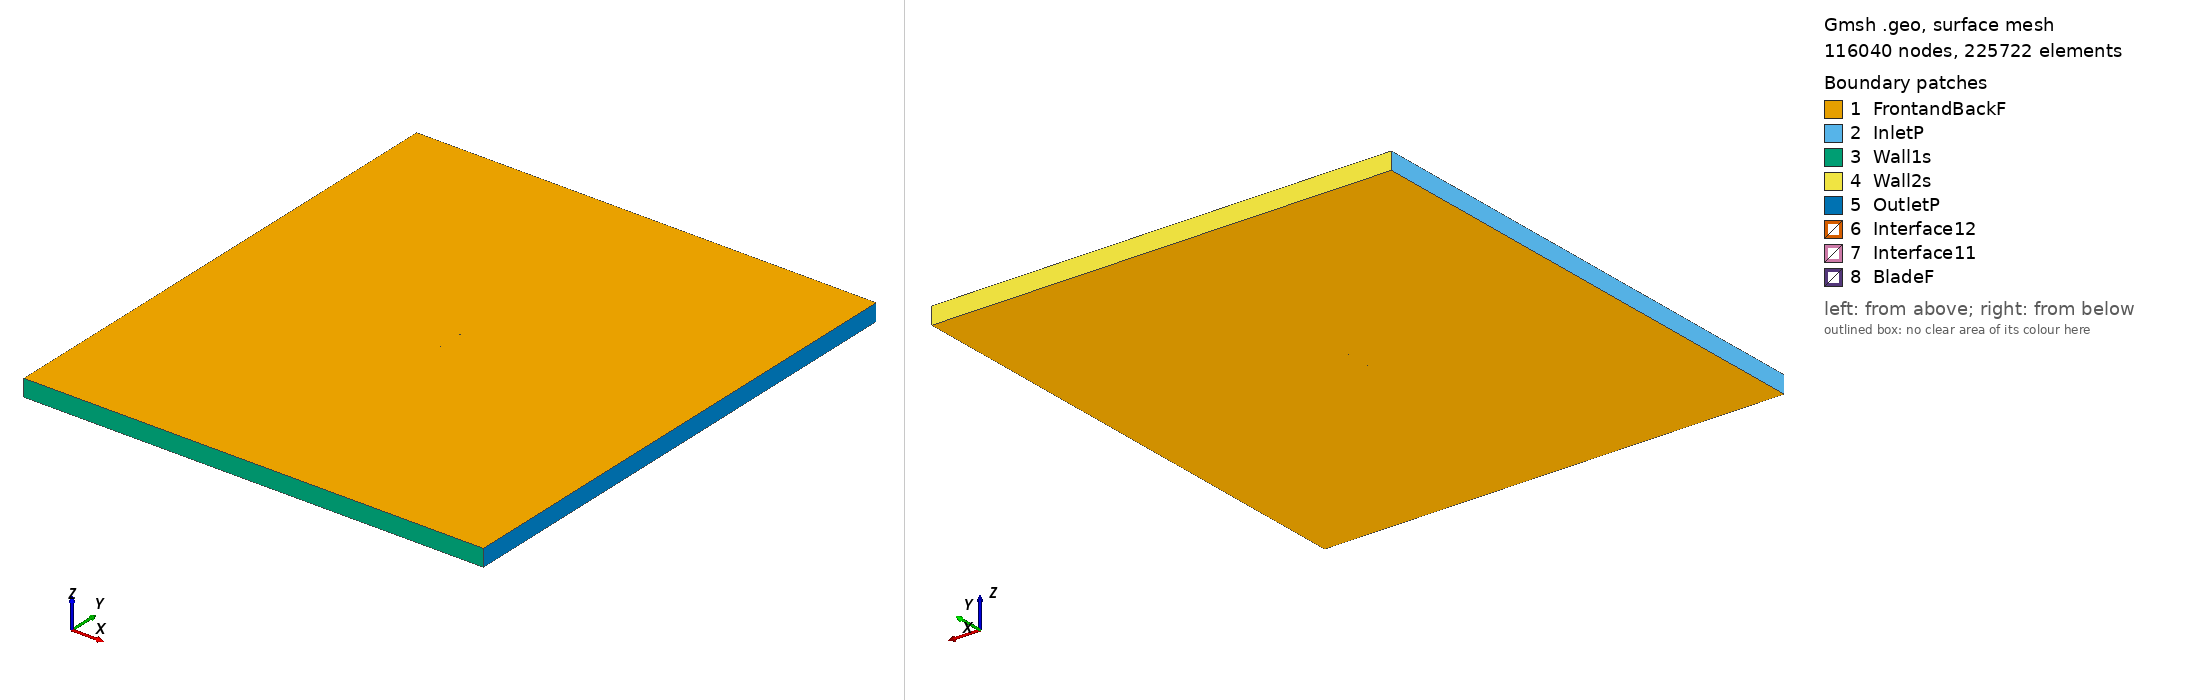

Gmsh geometry script, surface-meshed: 116040 nodes, 225722 surface elements. Boundary patches (legend numbers): 1 FrontandBackF, 2 InletP, 3 Wall1s, 4 Wall2s, 5 OutletP, 6 Interface12, 7 Interface11, 8 BladeF. Left view from above one corner, right view from below the opposite corner. Legend entries are the model's physical surfaces. The drawing asked Gmsh for element sizes between 1% and 20% of the model's largest extent; the script's own settings can give other sizes.

=== giiih_tsr_0.92718_aoa_9.4335.geo (drawn) ===
SetFactory("OpenCASCADE");

Point(1) = {0.073989, 0.722579, 0, 1.0};
Point(2) = {0.066723, 0.724686, 0, 1.0};
Point(3) = {0.059457, 0.726793, 0, 1.0};
Point(4) = {0.052191, 0.728900, 0, 1.0};
Point(5) = {0.044924, 0.731006, 0, 1.0};
Point(6) = {0.037658, 0.733112, 0, 1.0};
Point(7) = {0.030384, 0.735171, 0, 1.0};
Point(8) = {0.023098, 0.737146, 0, 1.0};
Point(9) = {0.015795, 0.739011, 0, 1.0};
Point(10) = {0.008480, 0.740793, 0, 1.0};
Point(11) = {0.001142, 0.742427, 0, 1.0};
Point(12) = {-0.006220, 0.743897, 0, 1.0};
Point(13) = {-0.013603, 0.745231, 0, 1.0};
Point(14) = {-0.021002, 0.746454, 0, 1.0};
Point(15) = {-0.028419, 0.747563, 0, 1.0};
Point(16) = {-0.035859, 0.748519, 0, 1.0};
Point(17) = {-0.043327, 0.749286, 0, 1.0};
Point(18) = {-0.050832, 0.749805, 0, 1.0};
Point(19) = {-0.058387, 0.750000, 0, 1.0};
Point(20) = {-0.062187, 0.749945, 0, 1.0};
Point(21) = {-0.066009, 0.749743, 0, 1.0};
Point(22) = {-0.069873, 0.749265, 0, 1.0};
Point(23) = {-0.071842, 0.748782, 0, 1.0};
Point(24) = {-0.072647, 0.748471, 0, 1.0};
Point(25) = {-0.073059, 0.748255, 0, 1.0};
Point(26) = {-0.073986, 0.747138, 0, 1.0};
Point(27) = {-0.073383, 0.746107, 0, 1.0};
Point(28) = {-0.073041, 0.745855, 0, 1.0};
Point(29) = {-0.072345, 0.745448, 0, 1.0};
Point(30) = {-0.070559, 0.744713, 0, 1.0};
Point(31) = {-0.066924, 0.743677, 0, 1.0};
Point(32) = {-0.063270, 0.742756, 0, 1.0};
Point(33) = {-0.059608, 0.741899, 0, 1.0};
Point(34) = {-0.052265, 0.740297, 0, 1.0};
Point(35) = {-0.044912, 0.738765, 0, 1.0};
Point(36) = {-0.037554, 0.737270, 0, 1.0};
Point(37) = {-0.030192, 0.735799, 0, 1.0};
Point(38) = {-0.022829, 0.734330, 0, 1.0};
Point(39) = {-0.015463, 0.732883, 0, 1.0};
Point(40) = {-0.008080, 0.731552, 0, 1.0};
Point(41) = {-0.000680, 0.730335, 0, 1.0};
Point(42) = {0.006738, 0.729235, 0, 1.0};
Point(43) = {0.014173, 0.728245, 0, 1.0};
Point(44) = {0.021625, 0.727371, 0, 1.0};
Point(45) = {0.029091, 0.726590, 0, 1.0};
Point(46) = {0.036571, 0.725902, 0, 1.0};
Point(47) = {0.044053, 0.725228, 0, 1.0};
Point(48) = {0.051535, 0.724553, 0, 1.0};
Point(49) = {0.059017, 0.723877, 0, 1.0};
Point(50) = {0.066499, 0.723201, 0, 1.0};
Point(51) = {0.073981, 0.722526, 0, 1.0};
Point(52) = {-0.073989, -0.722579, 0, 1.0};
Point(53) = {-0.066723, -0.724686, 0, 1.0};
Point(54) = {-0.059457, -0.726793, 0, 1.0};
Point(55) = {-0.052191, -0.728900, 0, 1.0};
Point(56) = {-0.044924, -0.731006, 0, 1.0};
Point(57) = {-0.037658, -0.733112, 0, 1.0};
Point(58) = {-0.030384, -0.735171, 0, 1.0};
Point(59) = {-0.023098, -0.737146, 0, 1.0};
Point(60) = {-0.015795, -0.739011, 0, 1.0};
Point(61) = {-0.008480, -0.740793, 0, 1.0};
Point(62) = {-0.001142, -0.742427, 0, 1.0};
Point(63) = {0.006220, -0.743897, 0, 1.0};
Point(64) = {0.013603, -0.745231, 0, 1.0};
Point(65) = {0.021002, -0.746454, 0, 1.0};
Point(66) = {0.028419, -0.747563, 0, 1.0};
Point(67) = {0.035859, -0.748519, 0, 1.0};
Point(68) = {0.043327, -0.749286, 0, 1.0};
Point(69) = {0.050832, -0.749805, 0, 1.0};
Point(70) = {0.058387, -0.750000, 0, 1.0};
Point(71) = {0.062187, -0.749945, 0, 1.0};
Point(72) = {0.066009, -0.749743, 0, 1.0};
Point(73) = {0.069873, -0.749265, 0, 1.0};
Point(74) = {0.071842, -0.748782, 0, 1.0};
Point(75) = {0.072647, -0.748471, 0, 1.0};
Point(76) = {0.073059, -0.748255, 0, 1.0};
Point(77) = {0.073986, -0.747138, 0, 1.0};
Point(78) = {0.073383, -0.746107, 0, 1.0};
Point(79) = {0.073041, -0.745855, 0, 1.0};
Point(80) = {0.072345, -0.745448, 0, 1.0};
Point(81) = {0.070559, -0.744713, 0, 1.0};
Point(82) = {0.066924, -0.743677, 0, 1.0};
Point(83) = {0.063270, -0.742756, 0, 1.0};
Point(84) = {0.059608, -0.741899, 0, 1.0};
Point(85) = {0.052265, -0.740297, 0, 1.0};
Point(86) = {0.044912, -0.738765, 0, 1.0};
Point(87) = {0.037554, -0.737270, 0, 1.0};
Point(88) = {0.030192, -0.735799, 0, 1.0};
Point(89) = {0.022829, -0.734330, 0, 1.0};
Point(90) = {0.015463, -0.732883, 0, 1.0};
Point(91) = {0.008080, -0.731552, 0, 1.0};
Point(92) = {0.000680, -0.730335, 0, 1.0};
Point(93) = {-0.006738, -0.729235, 0, 1.0};
Point(94) = {-0.014173, -0.728245, 0, 1.0};
Point(95) = {-0.021625, -0.727371, 0, 1.0};
Point(96) = {-0.029091, -0.726590, 0, 1.0};
Point(97) = {-0.036571, -0.725902, 0, 1.0};
Point(98) = {-0.044053, -0.725228, 0, 1.0};
Point(99) = {-0.051535, -0.724553, 0, 1.0};
Point(100) = {-0.059017, -0.723877, 0, 1.0};
Point(101) = {-0.066499, -0.723201, 0, 1.0};
Point(102) = {-0.073981, -0.722526, 0, 1.0};

// Lines: first blade (splines 1-4)
Spline(1) = {1:15};
Spline(2) = {15:36};
Spline(3) = {36:51};
Spline(4) = {51,1};

// Lines: second blade (splines 5-8)
Spline(5) = {52:66};
Spline(6) = {66:87};
Spline(7) = {87:102};
Spline(8) = {102,52};

// Outer domain (points 20001-4 and lines)
Point(103) = {-13.50000000, -15.00000000, 0, 1.0};
Point(104) = {-13.50000000, 15.00000000, 0, 1.0};
Point(105) = {13.50000000, 15.00000000, 0, 1.0};
Point(106) = {13.50000000, -15.00000000, 0, 1.0};
Line(11) = {103, 104};
Line(12) = {104, 105};
Line(13) = {105, 106};
Line(14) = {103, 106};

// Interface (between moving and stationary domain) (circles)
Circle(9) = {0, 0, 0, 0.80000000, 0, 2*Pi};
Circle(10) = {0, 0, 0, 0.80000000, 0, 2*Pi};

// Loops collect Lines/Splines/etc (blade1, blade2, domain, first circle)
Line Loop(1) = {1:4};
Line Loop(2) = {5:8};
Line Loop(3) = {11,12,13,-14};
Line Loop(4) = {9};

// BooleanDifference cuts out the circle/interface from the domain
Plane Surface(1) = {3};
Plane Surface(2) = {4};
BooleanDifference{ Surface{1}; Delete;}{ Surface{2}; Delete;}

// This one cuts out the blades from the inner circle/interface
Line Loop(6) = {10};
Plane Surface(5) = {6};
Plane Surface(6) = {1};
Plane Surface(7) = {2};
BooleanDifference{ Surface{5}; Delete;}{ Surface{6,7}; Delete;}

// extrude to 3rd dimension
Extrude {0, 0, 1} {Surface{1}; Surface{5}; Layers{1}; Recombine;}

// Physical Surfaces are the named boundaries (patches)
Physical Surface("Interface11") = {12};
Physical Surface("Interface12") = {10};

// sides of domain
Physical Surface("InletP") = {6};
Physical Surface("OutletP") = {9};

// top and bottom of domain
Physical Surface("Wall1s") = {7};
Physical Surface("Wall2s") = {8};

// Check FrontandBackF by ensuring there is nothing in the 3rd dimension
Physical Surface("FrontandBackF") = {1,11,5,21};
Physical Surface("BladeF") = {13:20};
Physical Volume("Turbine") = {2};
Physical Volume("Farfield") = {1};

// settings for airfoil boundary layer
Field[1] = BoundaryLayer;
Field[1].EdgesList = {1:8};
Field[1].hwall_n = 1e-3;
Field[1].thickness = 1.5e-2;
Field[1].ratio = 1.05;
Field[1].Quads = 1;
BoundaryLayer Field = 1;

// control points for mesh (blade and interface)
// floor((arc length / 1.5mm)/ 6) -> Transfinite Line
Transfinite Line {1,2,3,5,6,7} = 33 Using Progression 1;
Transfinite Line {4,8} = 1 Using Progression 1;
Transfinite Line {9, 15} = 800 Using Progression 1;

// For more information on gmsh syntax, visit http://gmsh.info/doc/texinfo/gmsh.html
